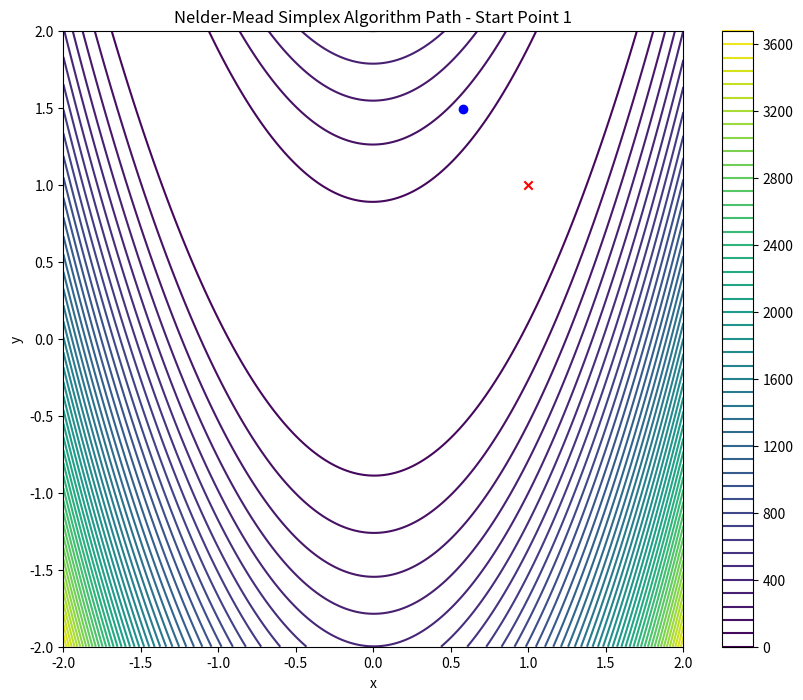
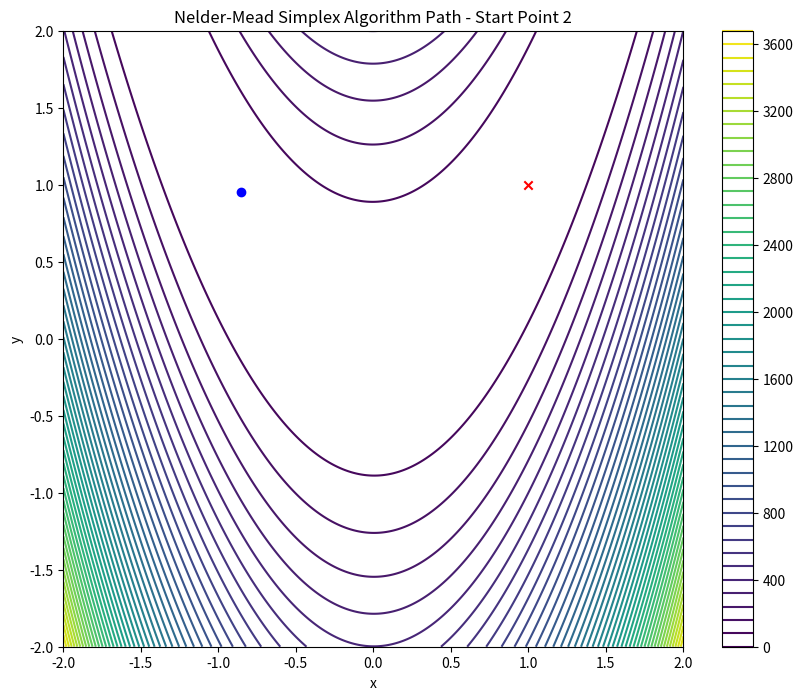
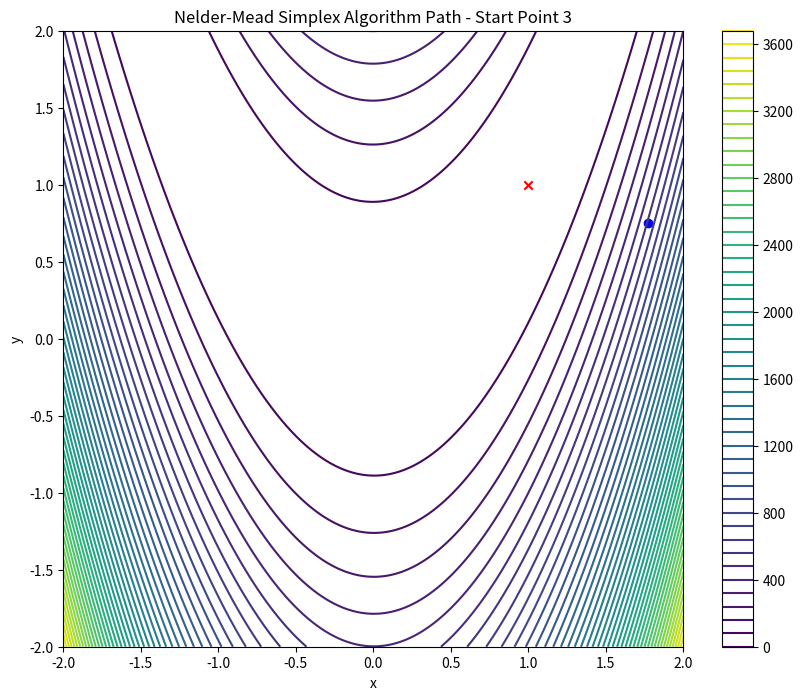

Write the Python code that produced these figures, in order.
import numpy as np
from scipy.optimize import minimize
import matplotlib.pyplot as plt

def rosenbrock(x):
    return 100 * (x[1] - x[0]**2)**2 + (1 - x[0])**2

# Initial points for optimization
initial_points = [np.random.rand(2) * 4 - 2 for _ in range(3)]

# Generate the meshgrid for plotting
x = np.linspace(-2, 2, 400)
y = np.linspace(-2, 2, 400)
X, Y = np.meshgrid(x, y)
Z = rosenbrock([X, Y])

for i, x0 in enumerate(initial_points):
    result = minimize(rosenbrock, x0, method='Nelder-Mead', options={'disp': True})
    path = result['x']
    
    plt.figure(figsize=(10, 8))
    cp = plt.contour(X, Y, Z, levels=50, cmap='viridis')
    plt.colorbar(cp)
    plt.title(f'Nelder-Mead Simplex Algorithm Path - Start Point {i+1}')
    plt.xlabel('x')
    plt.ylabel('y')
    plt.xlim(-2, 2)
    plt.ylim(-2, 2)
    
    plt.plot(path[0], path[1], 'r-')
    plt.scatter(x0[0], x0[1], color='blue', marker='o')  # Start point
    plt.scatter(path[0], path[1], color='red', marker='x')  # End point
    
    plt.show()